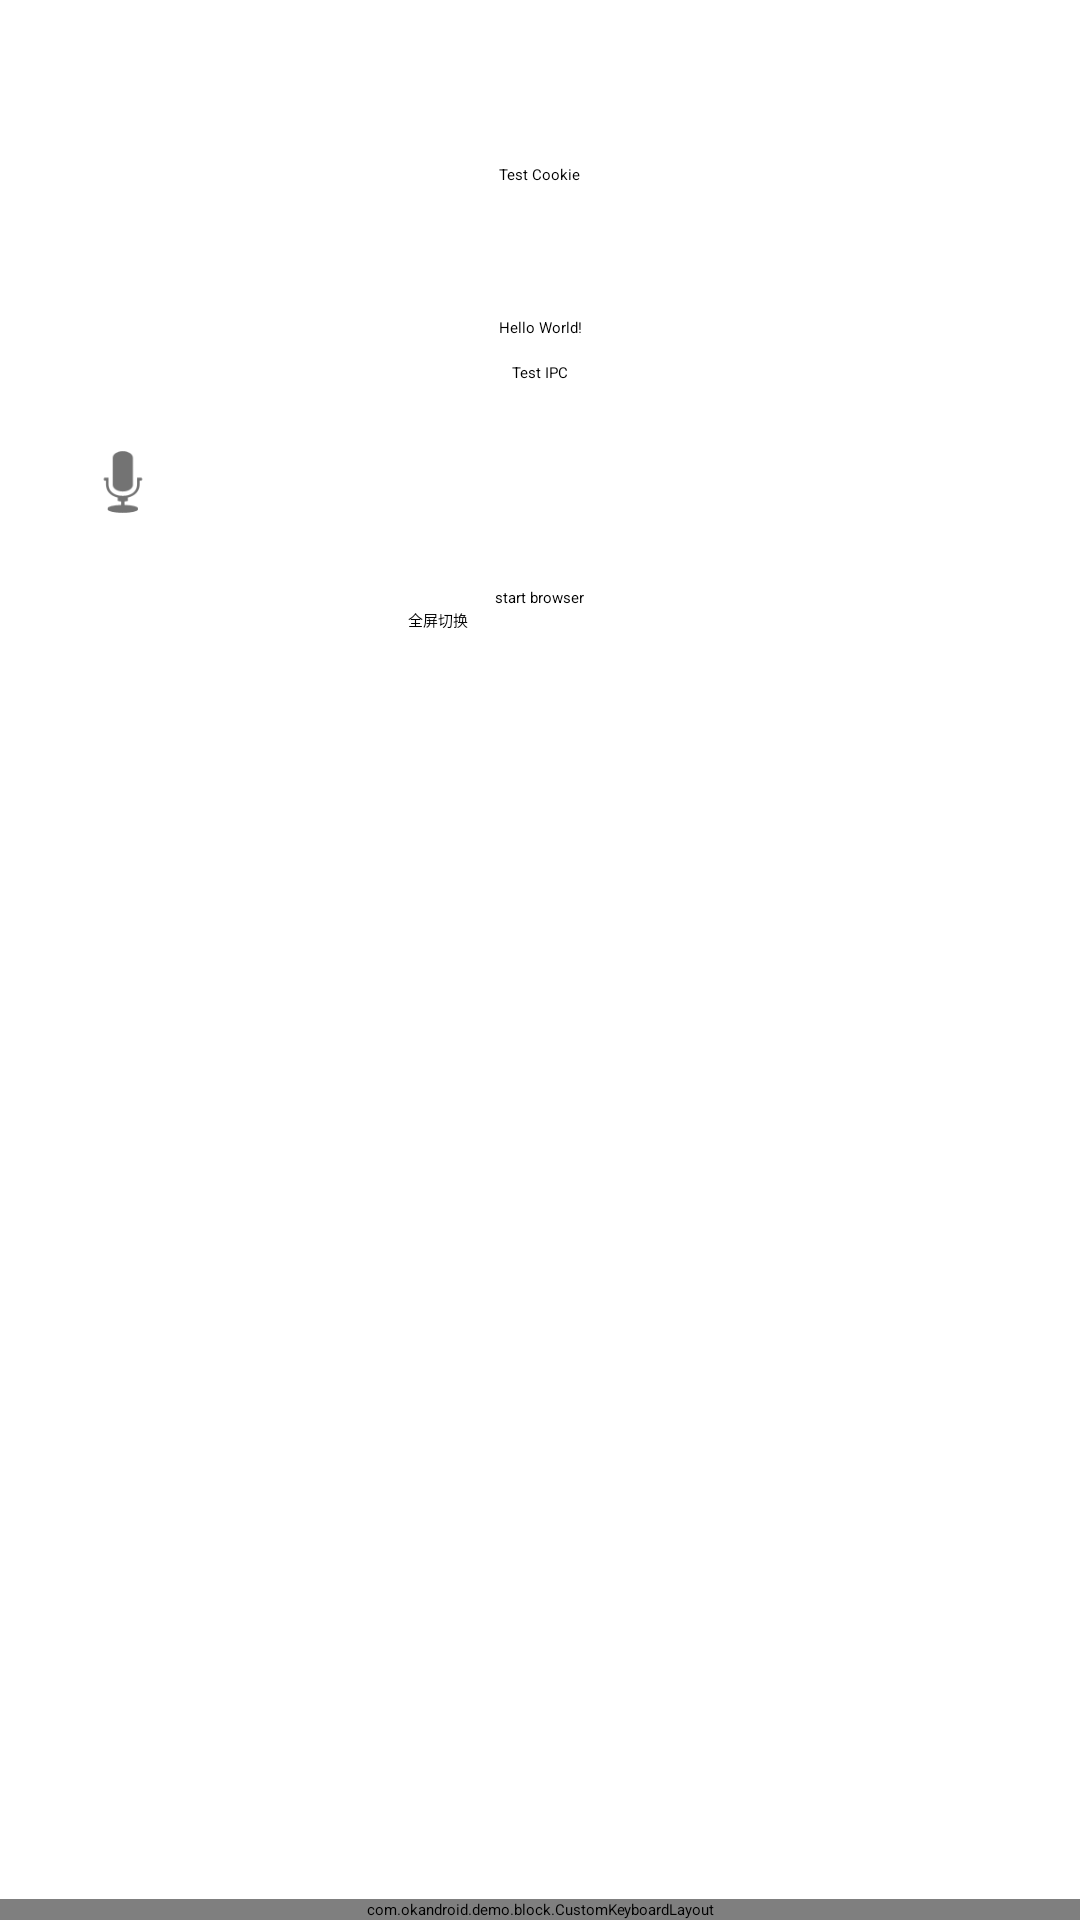

Reconstruct the res/layout file that produces this screen, plus the resources it refers to.
<!-- AndroidManifest.xml: application theme AppTheme -->
<!-- res/layout/activity_main.xml -->
<?xml version="1.0" encoding="utf-8"?>
<LinearLayout xmlns:android="http://schemas.android.com/apk/res/android"
    xmlns:app="http://schemas.android.com/apk/res-auto"
    xmlns:tools="http://schemas.android.com/tools"
    android:layout_width="match_parent"
    android:layout_height="match_parent"
    android:orientation="vertical">

    <ScrollView
        android:layout_width="match_parent"
        android:layout_height="0dp"
        android:layout_weight="1">

        <android.support.constraint.ConstraintLayout
            android:id="@+id/content_layout"
            android:layout_width="match_parent"
            android:layout_height="500dp"
            tools:context="com.okandroid.demo.block.MainActivity">

            <TextView
                android:id="@+id/item_content"
                android:layout_width="wrap_content"
                android:layout_height="wrap_content"
                android:text="Hello World!"
                app:layout_constraintBottom_toBottomOf="parent"
                app:layout_constraintLeft_toLeftOf="parent"
                app:layout_constraintRight_toRightOf="parent"
                app:layout_constraintTop_toTopOf="parent" />

            <Button
                android:id="@+id/fullscreen_toggle"
                android:layout_width="88dp"
                android:layout_height="0dp"
                android:layout_marginBottom="8dp"
                android:layout_marginLeft="8dp"
                android:layout_marginRight="8dp"
                android:text="全屏切换"
                app:layout_constraintBottom_toBottomOf="parent"
                app:layout_constraintLeft_toLeftOf="parent"
                app:layout_constraintRight_toRightOf="parent" />

            <Button
                android:id="@+id/start_browser"
                android:layout_width="wrap_content"
                android:layout_height="wrap_content"
                android:layout_marginBottom="0dp"
                android:layout_marginLeft="0dp"
                android:layout_marginRight="0dp"
                android:text="start browser"
                app:layout_constraintBottom_toTopOf="@+id/fullscreen_toggle"
                app:layout_constraintLeft_toLeftOf="parent"
                app:layout_constraintRight_toRightOf="parent" />

            <LinearLayout
                android:id="@+id/editText"
                android:layout_width="0dp"
                android:layout_height="wrap_content"
                android:layout_marginBottom="10dp"
                android:layout_marginEnd="16dp"
                android:layout_marginLeft="16dp"
                android:layout_marginRight="16dp"
                android:layout_marginStart="16dp"
                android:orientation="horizontal"
                app:layout_constraintBottom_toTopOf="@+id/start_browser"
                app:layout_constraintEnd_toEndOf="parent"
                app:layout_constraintStart_toStartOf="parent">

                <ImageView
                    android:id="@+id/edit_emotion"
                    android:layout_width="30dp"
                    android:layout_height="30dp"
                    android:layout_margin="10dp"
                    android:src="@android:drawable/ic_btn_speak_now" />

                <EditText
                    android:id="@+id/editText2"
                    android:layout_width="match_parent"
                    android:layout_height="wrap_content"
                    android:gravity="center"
                    android:inputType="text"
                    android:padding="10dp" />
            </LinearLayout>

            <Button
                android:id="@+id/test_ipc"
                android:layout_width="wrap_content"
                android:layout_height="wrap_content"
                android:layout_marginBottom="8dp"
                android:layout_marginEnd="8dp"
                android:layout_marginLeft="8dp"
                android:layout_marginRight="8dp"
                android:layout_marginStart="8dp"
                android:layout_marginTop="8dp"
                android:text="Test IPC"
                app:layout_constraintBottom_toTopOf="@+id/editText"
                app:layout_constraintEnd_toEndOf="parent"
                app:layout_constraintStart_toStartOf="parent"
                app:layout_constraintTop_toBottomOf="@+id/item_content" />

            <Button
                android:id="@+id/test_cookie"
                android:layout_width="wrap_content"
                android:layout_height="wrap_content"
                android:layout_marginBottom="8dp"
                android:layout_marginEnd="8dp"
                android:layout_marginLeft="8dp"
                android:layout_marginRight="8dp"
                android:layout_marginStart="8dp"
                android:layout_marginTop="8dp"
                android:text="Test Cookie"
                app:layout_constraintBottom_toTopOf="@+id/item_content"
                app:layout_constraintEnd_toEndOf="parent"
                app:layout_constraintStart_toStartOf="parent"
                app:layout_constraintTop_toTopOf="parent"
                app:layout_constraintVertical_bias="0.563" />
        </android.support.constraint.ConstraintLayout>
    </ScrollView>

    <com.okandroid.demo.block.CustomKeyboardLayout
        android:id="@+id/custom_keyboard_layout"
        android:layout_width="match_parent"
        android:layout_height="wrap_content"
        app:systemInsetPaddingBottom="all"
        app:systemInsetPaddingLeft="all"
        app:systemInsetPaddingRight="all">

        <FrameLayout
            android:id="@+id/keyboard_content"
            android:layout_width="match_parent"
            android:layout_height="200dp"
            android:background="#ff999999">

            <ImageView
                android:layout_width="50dp"
                android:layout_height="50dp"
                android:layout_marginLeft="10dp"
                android:layout_marginTop="10dp"
                android:src="@android:drawable/btn_star" />

            <ImageView
                android:id="@+id/action_close"
                android:layout_width="30dp"
                android:layout_height="30dp"
                android:layout_gravity="right"
                android:layout_marginRight="10dp"
                android:layout_marginTop="10dp"
                android:src="@android:drawable/ic_menu_close_clear_cancel" />
        </FrameLayout>
    </com.okandroid.demo.block.CustomKeyboardLayout>
</LinearLayout>
<!-- resources referenced by this layout -->
<resources>
  <style name="AppTheme" parent="OKAndroidBlock.Theme">
      <item name="colorPrimary">@color/colorPrimary</item>
      <item name="colorPrimaryDark">@color/colorPrimaryDark</item>
      <item name="colorAccent">@color/colorAccent</item>
    </style>
  <!-- not gathered from this repository: default colours our renderer supplied (Android Studio template values) -->
  <color name="colorPrimary">#FF6200EE</color>
  <color name="colorPrimaryDark">#FF3700B3</color>
  <color name="colorAccent">#FF03DAC5</color>
</resources>
